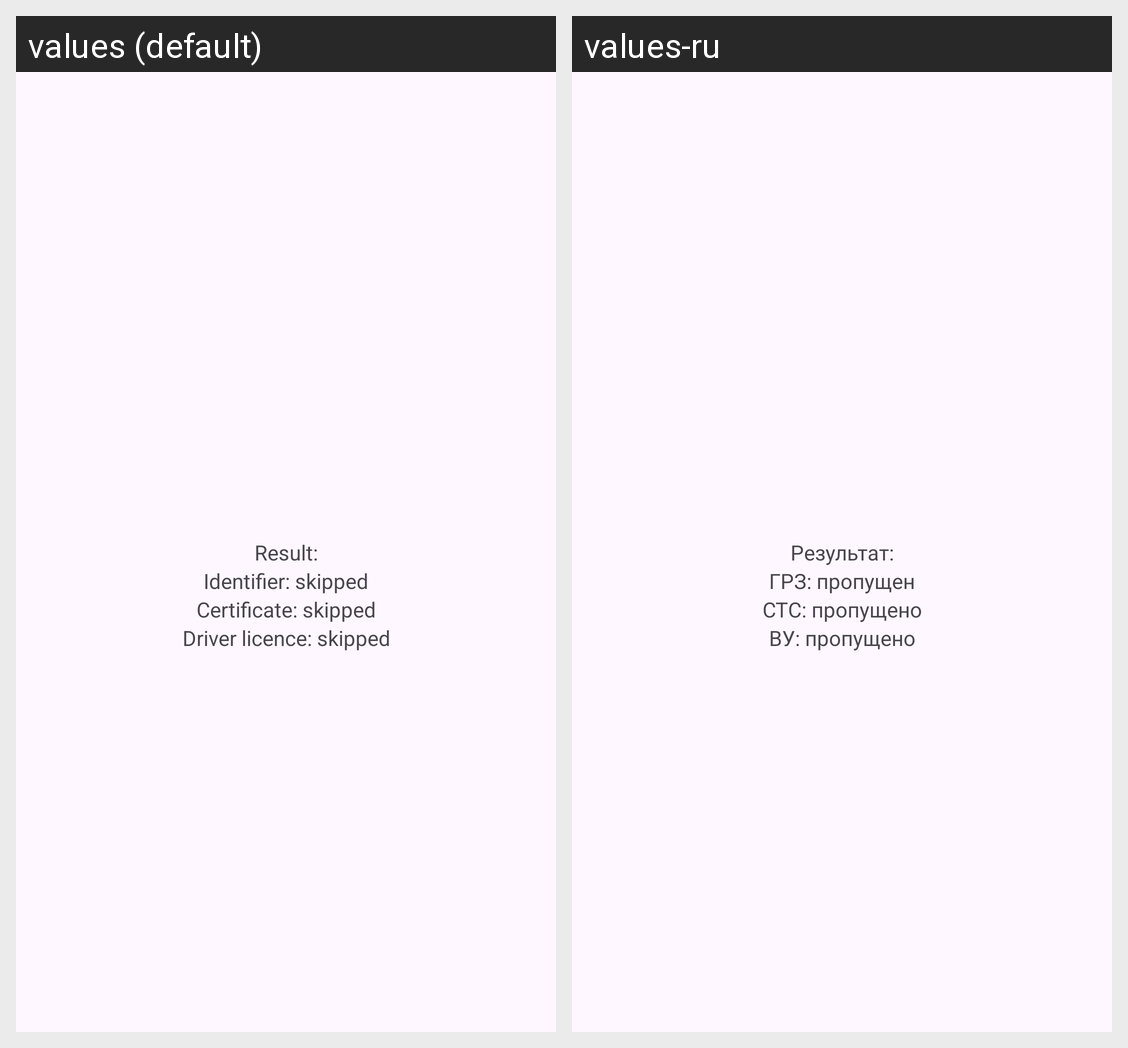

The same Android screen rendered under two of its app's locales, left to right. List the strings drawn on it with the default value and each locale's translation.
Android screen res/layout/activity_final_result.xml rendered under 2 locales, left to right: values (default), values-ru. Device: Nexus 5 (rendered at 1080×1920; each locale shown at half size, 540×960, under a caption strip naming it); theme Theme.TestTaskForBipRu.
Strings drawn on this screen, with the default value and each locale's value (text and hints the layout hard-codes, and strings that could not be matched under every locale, appear in the picture but are not listed):

final_activity_header_tv
  values: Result:
  values-ru: Результат:

final_activity_identifier_tv_default
  values: Identifier: skipped
  values-ru: ГРЗ: пропущен

final_activity_certificate_tv_default
  values: Certificate: skipped
  values-ru: СТС: пропущено

final_driving_licence_tv_default
  values: Driver licence: skipped
  values-ru: ВУ: пропущено
